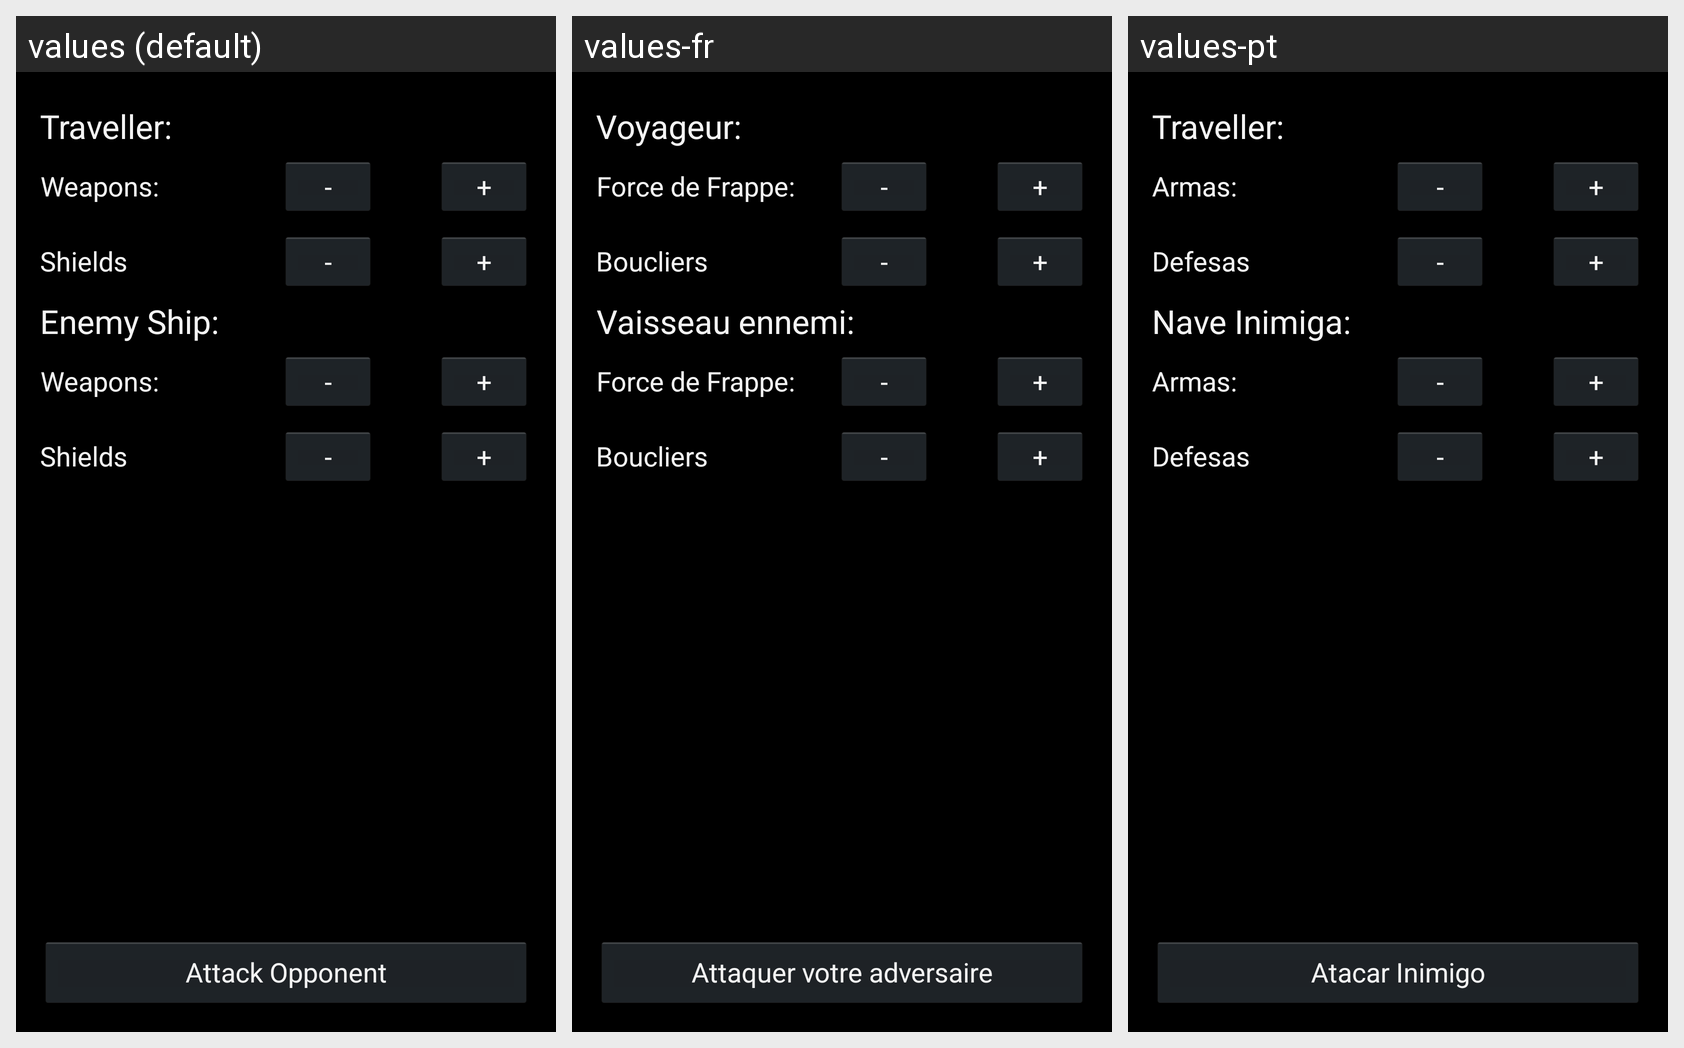

The Android screen above is rendered under several locales of the same app. Produce the string resources it draws, with the default and per-locale values.
Android screen res/layout/fragment_04st_adventure_starshipcombat.xml rendered under 3 locales, left to right: values (default), values-fr, values-pt. Device: Nexus 5 (rendered at 1080×1920; each locale shown at half size, 540×960, under a caption strip naming it); theme AppBaseTheme.
Strings drawn on this screen, with the default value and each locale's value (text and hints the layout hard-codes, and strings that could not be matched under every locale, appear in the picture but are not listed):

traveller
  values: Traveller:
  values-fr: Voyageur:
  values-pt: Traveller:

weaponsStat
  values: Weapons:
  values-fr: Force de Frappe:
  values-pt: Armas:

minus
  values: -
  values-fr: -
  values-pt: -

plus
  values: +
  values-fr: +
  values-pt: +

stShields
  values: Shields
  values-fr: Boucliers
  values-pt: Defesas

enemyShip
  values: Enemy Ship:
  values-fr: Vaisseau ennemi:
  values-pt: Nave Inimiga:

attackOpponent
  values: Attack Opponent
  values-fr: Attaquer votre adversaire
  values-pt: Atacar Inimigo
